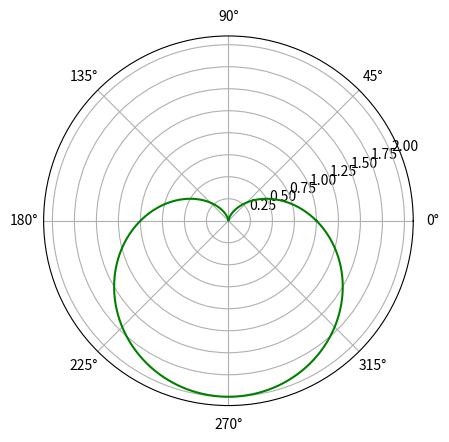

The matplotlib source for this figure:
import matplotlib.pyplot as plt
import numpy as np
# import math

# from dec.spectral import rho

x = np.linspace(0,2*np.pi,1000)
y = 1-np.sin(x)
plt.subplot(polar=True)
plt.plot(x,y,c='green')
plt.show()